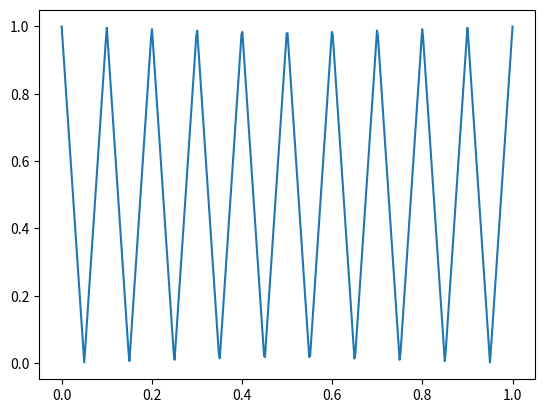

Generate this figure with matplotlib:
from scipy import signal
import numpy as np
import matplotlib.pyplot as plt
t = np.linspace(0, 1, 500)
triangle = np.abs(signal.sawtooth(2 * np.pi * 5 * t, 0.5))
plt.plot(t,triangle)
plt.show()



